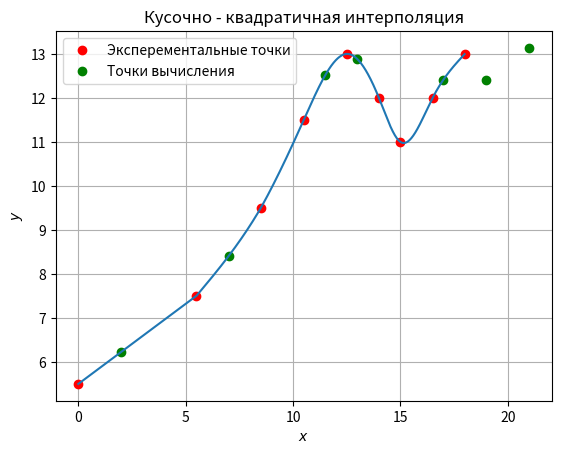

The script that saved this image:
import numpy as np
import matplotlib.pyplot as plt
from math import nan
import pandas as pan
x = [0, 5.5, 8.5, 10.5, 12.5, 14, 15, 16.5, 18]
y = [5.5, 7.5, 9.5, 11.5, 13, 12, 11, 12, 13]
x1 = [2, 7, 11.5, 13, 17, 19, 21]
# x = [-9.5, -6.5, -4, -2.5, -0.5, 1.5, 3, 4.5, 9.5]
# y = [5.5, 1, -4.5, -2, -5, -2.5, 0, 1.5, -1.5]
# x1 = [-8, -5, -3, -1.5, 0.5, 4, 8]
cord_x_and_y = np.column_stack([x, y])
sort = np.argsort(cord_x_and_y[:, 0])
cord_x_and_y = cord_x_and_y[sort]
x1.sort()
[x, y] = np.hsplit(cord_x_and_y, 2)
x = np.hstack(x)
y = np.hstack(y)
def progom(x, y):
    n = np.size(x) - 1
    h = np.arange(0, n, 1.0)
    h[0:n] = x[1:n + 1] - x[0:n]
    A = np.zeros((n),dtype=float)
    A[1:n - 1] = h[1:n - 1]
    B = np.zeros((n),dtype=float)
    B[0:n - 1] = 2 * (h[0:n - 1] + h[1:n])
    C = np.zeros((n))
    C[0:n - 2] = h[1:n - 1]
    C[n - 1] = 0
    D = np.zeros((n-1),dtype=float)
    for i in range(0,n-1):
        D[i] = 6*((y[i+2]-y[i+1])/h[i+1]-(y[i+1]-y[i])/h[i])
    Q = np.zeros((n),dtype=float)
    R = np.zeros((n+1),dtype=float)
    for i in range(0,n-1):
        Q[i+1] = -(C[i]/(B[i]+A[i]*Q[i]))
        R[i+1] = (D[i]-A[i]*R[i])/(B[i]+A[i]*Q[i])
    M = np.zeros((n),dtype=float)
    M[n-1] = R[n]
    for i in range(n-2,0,-1):
        M[i] = Q[i+1]*M[i+1]+R[i+1]
    M = np.insert(M,0,0)
    M = np.append(M,[0])
    return M

def interval(x, x1):
    n = np.size(x)
    n1 = np.size(x1)
    itr = np.zeros(n1,dtype=int)
    j = 0
    for i in range(0, n1 - 1):
        if (x1[i] < x[0]):
            itr[i] = -1
            continue
        if (x1[i] > x[n - 1]):
            itr[i] = - 1
        while (j <= n - 2):
            if (x1[i] >= x[j]) and (x1[i] <= x[j + 1]):
                itr[i] = j
                i += 1
                break
            else:
                j += 1
    itr[-1] = itr[-2]
    return itr

def spline_val(x,y,x1,itr,M):
    n = np.size(x) - 1
    n1 = np.size(x1)
    y1 = np.zeros((n1),dtype=float)
    h = np.arange(1,n+1,1.0)
    h[0:n] = x[1:n+1] - x[0:n]
    i = 0
    while(i<=n1-1):
        j = itr[i]
        if (j==-1):
            y1[i] = y[0]+((x[0]-x[1])*M[1]/6+(y[1]-y[0])/(x[1]-x[0]))*(x1[i]-x[0])
            i+=1
        if (j>-1 and j<=n):
            y1[i] = y1[i]=(1/(6*h[j]))*((M[j]*(x[j+1]- x1[i])**3)+M[j+1]*(x1[i]-x[j])**3)+(1/h[j])*((y[j]-((M[j]*h[j]**2)/6))*(x[j+1]-x1[i])+(y[j+1]-((M[j+1]*h[j]**2)/6))*(x1[i]-(x[j])))
            i+=1
        if (j==n+1):
            y1[i] = y1[i]=y[n+1]+((x[n+1]-x[n])*M[n]/6+(y[n+1]-y[n])/(x[n+1]-x[n]))*(x1[i]-x[n+1])
            i+=1
    return y1
M = progom(x,y)
itr = interval(x,x1)
y1 = spline_val(x,y,x1,itr,M)
df = pan.DataFrame({"расчетные ":x1,'значения' :y1})
print(df)
a = min(x)
b = max(x)
x2 = np.arange(a,b,0.01)
itr = interval(x,x2)
y2 = spline_val(x,y,x2,itr,M)
fig, ax = plt.subplots()
ax.plot(x,y,'ro',x1,y1,'go',x2,y2)
ax.set_title("Кусочно - квадратичная интерполяция")
ax.legend(['Эксперементальные точки', 'Точки вычисления'])
ax.set_xlabel("$x$")
ax.set_ylabel("$y$")
plt.grid()
plt.show()
